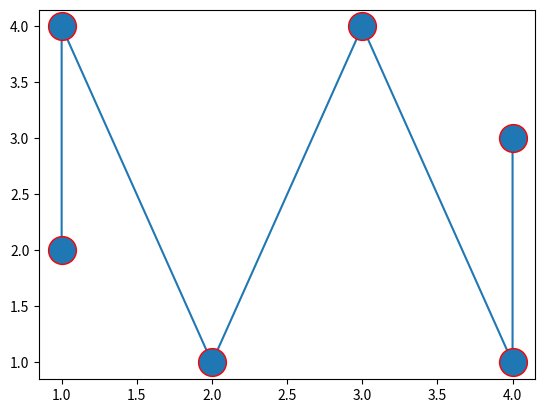

Here is the Python script that generated this plot:
import matplotlib.pyplot as plt 
class Graph: 
  def __init__(self, A): 
    self.A = A
    self.N = len(A)

  def BFS(self, start, goal): 
     # keep track of all visited nodes
    explored = []
    # keep track of nodes to be checked
    queue = [start]
 
    # keep looping until there are nodes still to be checked
    while queue:
        # pop shallowest node (first node) from queue
        node = queue.pop(0)
        if node not in explored:
            # add node to list of checked nodes
            explored.append(node)
            for x in self.A:
                neighbours = x
                for neighbour in neighbours:
                        queue.append(neighbour)
            # add neighbours of node to queue
           
    return explored

#   def DFS(self, start, goal): 
#     pass
  
#   def UCS(self, start, goal):
#     pass

#   def AStar(self, start, goal):
#     pass

# Ma trận cạnh kề của đồ thị vô hướng có trọng số
# A[i][j] = k với k > 0 có cạnh và k<=0 là không có cạnh. 

A = [
  [0, 1, 0, 1],
  [1, 0, 0, 0],
  [0, 0, 0, 1],
  [1, 0, 1, 0]
]
def MatrixToGraph(A):
    graph = {}
    arr = []
    for i in range(len(A)):
        arr.clear()
        for j in range(len(A[i])):
            if A[i][j] > 0:
                arr.append(j + 1)
        graph[i + 1] = arr.copy()
        
    return graph
    
g = MatrixToGraph(A)
arrX = []
arrY = []
for x, y in g.items():
    for i in range(0, len(y)):
        arrX.append(x)
        arrY.append(y[i])
plt.plot(arrX,arrY,marker = 'o', ms = 20, mec = 'r')
plt.show()
# print(A)
# g = Graph(A)
# x = [1,2,1,4,4,3]
# y = [2,1,4,1,3,4]
# plt.plot(x,y)
# plt.show()
# print(g.BFS(0, 5))